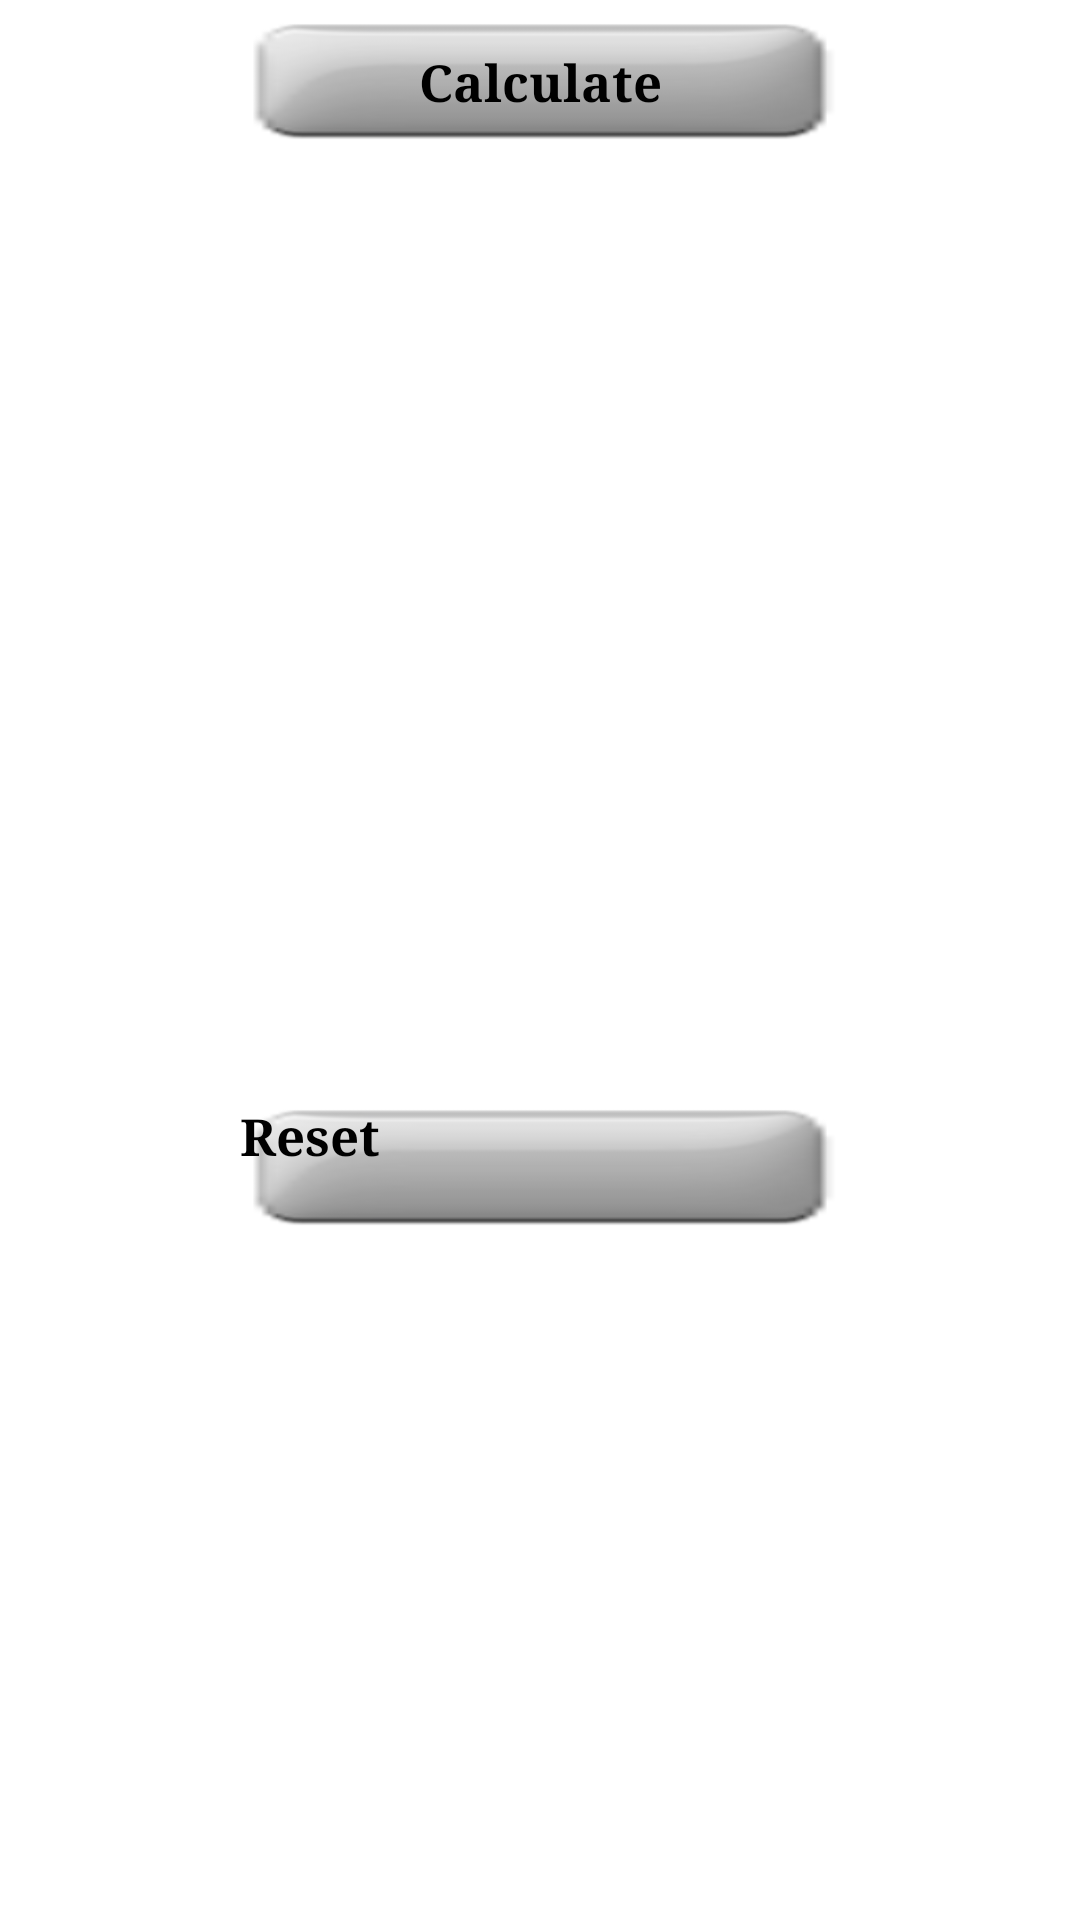

The Android layout XML behind this screen, and the referenced resources:
<!-- AndroidManifest.xml: application theme app_theme -->
<!-- res/layout/design.xml -->
<?xml version="1.0" encoding="utf-8"?>

<LinearLayout xmlns:android="http://schemas.android.com/apk/res/android"
    android:id="@+id/start_view"
    android:layout_width="fill_parent"
    android:layout_height="wrap_content"
    android:orientation="vertical"
     >

    

    <RelativeLayout
        android:id="@+id/groupadd"
        android:layout_width="wrap_content"
        android:layout_height="45dp"
        android:layout_gravity="center"
        android:layout_marginTop="5dp"
        android:orientation="horizontal" >

        <Button
            android:id="@+id/calculate_button"
            android:layout_width="200dp"
            android:layout_height="45dp"
            android:layout_alignParentLeft="true"
            android:layout_alignParentTop="true"
            android:background="@drawable/back_button_selector"
            android:gravity="center"
            android:text="@string/calculate_button"
            android:textColor="@color/button_label_black"
            android:textSize="17dp"
            android:textStyle="bold"
            android:typeface="serif" />
    </RelativeLayout>

    


    

    <ListView
        android:id="@+id/design_list_view"
        android:layout_width="match_parent"
        android:layout_height="305dp"
        android:layout_marginLeft="10dp"
        android:layout_marginRight="10dp"
        android:layout_marginTop="7dp"
        android:cacheColorHint="#0000"
        android:textColor="@color/black" >
    </ListView>

    <RelativeLayout
        android:id="@+id/bottom_panel"
        android:layout_width="fill_parent"
        android:layout_height="45dp"
        android:layout_marginBottom="5dp"
        android:layout_marginTop="5dp" >

        <Button
            android:id="@+id/reset"
            android:layout_width="200dp"
            android:layout_height="45dp"
            android:layout_alignParentBottom="true"
            android:layout_centerHorizontal="true"
            android:background="@drawable/back_button_selector"
            android:text="Reset"
            android:textSize="17dp"
            android:textStyle="bold"
            android:typeface="serif" />
    </RelativeLayout>

    

</LinearLayout>
<!-- resources referenced by this layout -->
<resources>
  <color name="black">#000000</color>
  <color name="button_label_black">#000000</color>
  <!-- drawable back_button_selector (drawable) -->
  <?xml version="1.0" encoding="utf-8"?>
  
  <selector xmlns:android="http://schemas.android.com/apk/res/android">
  
      
      
      
      
  	<item android:state_selected="true" android:state_focused="false"
  		android:state_pressed="false" android:drawable="@drawable/gray_button2" />
  	 
  	<item android:state_selected="false" android:state_focused="false"
  		android:state_pressed="false" android:drawable="@drawable/gray_button2" />
  	 
  	<item android:state_pressed="true" android:drawable="@color/transparent" />
  	 
  	<item android:state_focused="true" android:state_selected="true"
  		android:state_pressed="false" android:drawable="@color/transparent" />
  		
  	
  </selector>
  <string name="calculate_button">Calculate</string>
  <!-- drawable gray_button2: png bitmap (drawable-hdpi, 4705 bytes) -->
  <color name="transparent">#00000000</color>
</resources>
